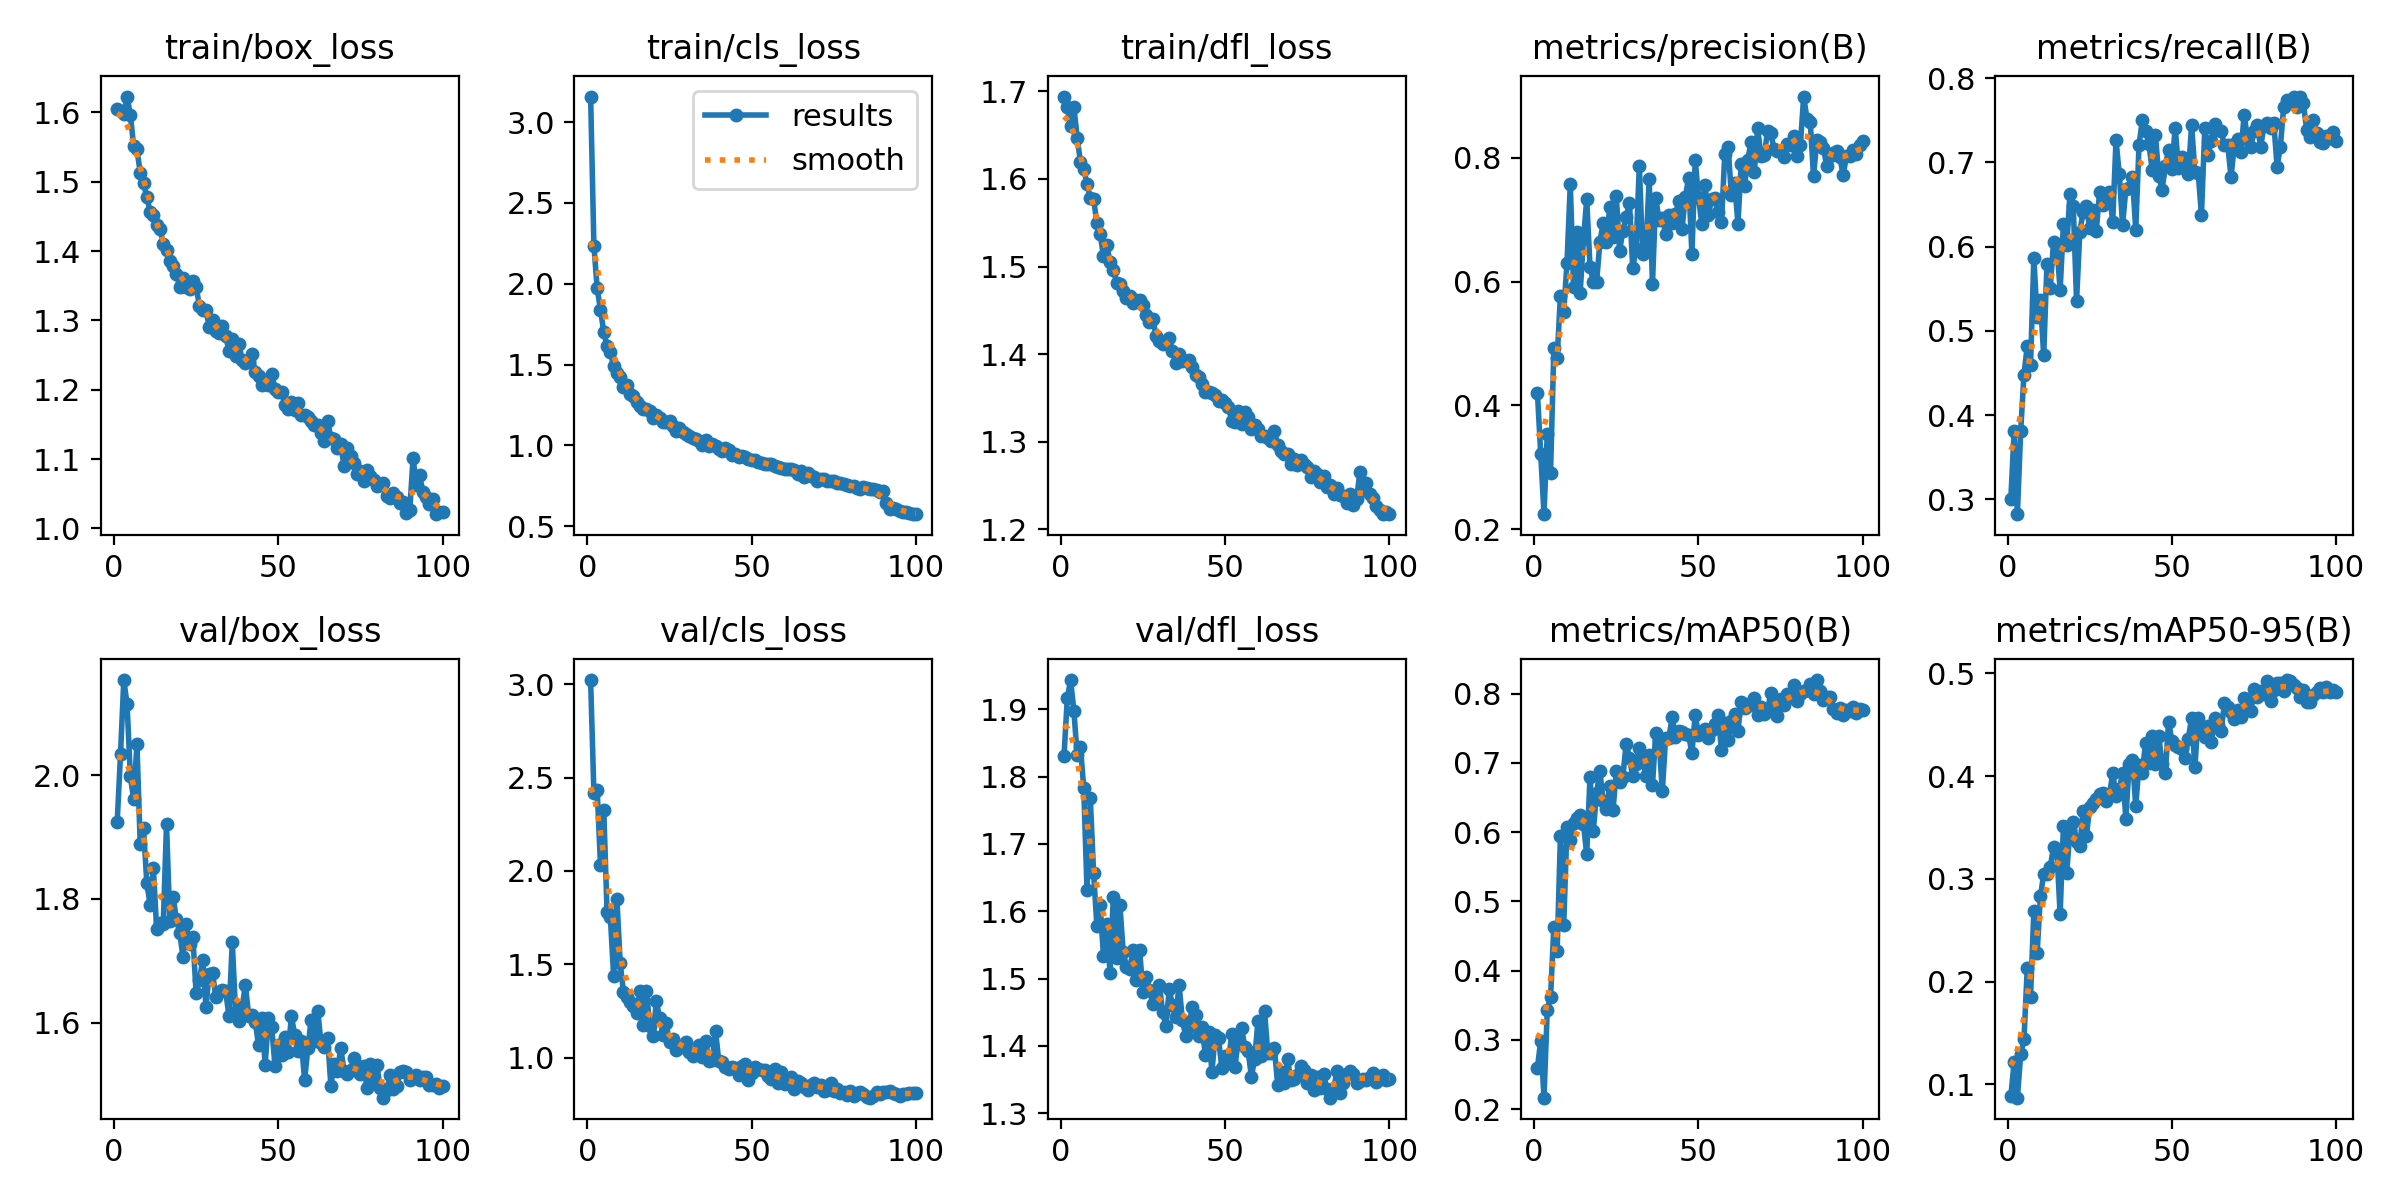

The table this chart was drawn from, first rows:
epoch, time, train/box_loss, train/cls_loss, train/dfl_loss, metrics/precision(B), metrics/recall(B), metrics/mAP50(B), metrics/mAP50-95(B), val/box_loss, val/cls_loss, val/dfl_loss, lr/pg0, lr/pg1, lr/pg2
1, 147.4, 1.605, 3.158, 1.694, 0.4204, 0.3, 0.2599, 0.08824, 1.925, 3.023, 1.831, 0.000367, 0.000367, 0.000367
2, 291.5, 1.603, 2.236, 1.683, 0.322, 0.3809, 0.2987, 0.1214, 2.033, 2.417, 1.916, 0.00073, 0.00073, 0.00073
3, 433.3, 1.598, 1.971, 1.661, 0.2243, 0.2825, 0.2166, 0.08709, 2.154, 2.433, 1.943, 0.001086, 0.001086, 0.001086
4, 568.1, 1.623, 1.84, 1.682, 0.3543, 0.3809, 0.3434, 0.1292, 2.115, 2.032, 1.898, 0.001078, 0.001078, 0.001078
5, 727.2, 1.596, 1.703, 1.647, 0.2915, 0.4482, 0.3618, 0.1438, 1.998, 2.328, 1.831, 0.001067, 0.001067, 0.001067
6, 892.5, 1.552, 1.616, 1.62, 0.4923, 0.4823, 0.4637, 0.2133, 1.961, 1.78, 1.844, 0.001056, 0.001056, 0.001056
7, 1064, 1.547, 1.576, 1.612, 0.4759, 0.4591, 0.4281, 0.1851, 2.05, 1.753, 1.783, 0.001045, 0.001045, 0.001045
8, 1206, 1.513, 1.491, 1.594, 0.5771, 0.5867, 0.595, 0.2683, 1.888, 1.438, 1.631, 0.001034, 0.001034, 0.001034
9, 1343, 1.498, 1.45, 1.578, 0.55, 0.5165, 0.4662, 0.2276, 1.915, 1.848, 1.767, 0.001023, 0.001023, 0.001023
10, 1465, 1.478, 1.424, 1.577, 0.6299, 0.5367, 0.6068, 0.2828, 1.826, 1.507, 1.657, 0.001012, 0.001012, 0.001012
11, 1604, 1.457, 1.363, 1.549, 0.758, 0.4712, 0.5892, 0.3044, 1.791, 1.35, 1.579, 0.001001, 0.001001, 0.001001
12, 1743, 1.453, 1.375, 1.537, 0.5907, 0.5796, 0.6139, 0.3046, 1.849, 1.322, 1.609, 0.00099, 0.00099, 0.00099
13, 1891, 1.438, 1.318, 1.512, 0.6808, 0.5511, 0.6203, 0.3117, 1.751, 1.299, 1.534, 0.000979, 0.000979, 0.000979
14, 2027, 1.432, 1.306, 1.525, 0.5812, 0.606, 0.6251, 0.3309, 1.761, 1.275, 1.581, 0.000968, 0.000968, 0.000968
15, 2168, 1.411, 1.269, 1.505, 0.6683, 0.6016, 0.6118, 0.3285, 1.759, 1.24, 1.508, 0.000957, 0.000957, 0.000957
16, 2314, 1.401, 1.245, 1.497, 0.7325, 0.5485, 0.568, 0.2654, 1.921, 1.357, 1.621, 0.000946, 0.000946, 0.000946
17, 2461, 1.385, 1.224, 1.482, 0.6241, 0.6266, 0.6803, 0.3512, 1.765, 1.174, 1.53, 0.000935, 0.000935, 0.000935
18, 2619, 1.378, 1.227, 1.48, 0.5996, 0.6019, 0.6015, 0.3056, 1.804, 1.357, 1.609, 0.000924, 0.000924, 0.000924
19, 2803, 1.367, 1.215, 1.472, 0.5988, 0.6626, 0.6566, 0.3478, 1.767, 1.168, 1.54, 0.000913, 0.000913, 0.000913
20, 2966, 1.348, 1.171, 1.464, 0.6633, 0.6481, 0.6878, 0.3553, 1.745, 1.115, 1.517, 0.000902, 0.000902, 0.000902
21, 3139, 1.361, 1.186, 1.467, 0.6949, 0.5355, 0.6448, 0.336, 1.707, 1.302, 1.515, 0.000891, 0.000891, 0.000891
22, 3320, 1.349, 1.168, 1.459, 0.6631, 0.618, 0.6337, 0.3323, 1.759, 1.212, 1.542, 0.00088, 0.00088, 0.00088
23, 3485, 1.346, 1.148, 1.462, 0.7209, 0.6413, 0.6667, 0.3658, 1.727, 1.122, 1.498, 0.000869, 0.000869, 0.000869
24, 3628, 1.356, 1.143, 1.462, 0.6712, 0.6485, 0.6317, 0.3419, 1.739, 1.183, 1.543, 0.000858, 0.000858, 0.000858
25, 3766, 1.348, 1.148, 1.456, 0.7374, 0.6221, 0.6877, 0.3697, 1.648, 1.083, 1.48, 0.000847, 0.000847, 0.000847
26, 3911, 1.321, 1.12, 1.445, 0.6496, 0.6439, 0.673, 0.374, 1.668, 1.1, 1.503, 0.000836, 0.000836, 0.000836
27, 4045, 1.315, 1.089, 1.437, 0.6823, 0.6192, 0.6801, 0.3777, 1.701, 1.039, 1.484, 0.000825, 0.000825, 0.000825
28, 4187, 1.314, 1.106, 1.44, 0.7039, 0.6646, 0.728, 0.3826, 1.626, 1.056, 1.462, 0.000814, 0.000814, 0.000814
29, 4325, 1.291, 1.081, 1.421, 0.7273, 0.65, 0.7067, 0.3836, 1.679, 1.058, 1.466, 0.000803, 0.000803, 0.000803
30, 4469, 1.301, 1.073, 1.415, 0.6216, 0.6543, 0.6808, 0.3761, 1.681, 1.085, 1.491, 0.000792, 0.000792, 0.000792
31, 4594, 1.284, 1.057, 1.412, 0.6529, 0.665, 0.6983, 0.3811, 1.641, 1.031, 1.451, 0.000781, 0.000781, 0.000781
32, 4742, 1.282, 1.049, 1.415, 0.7874, 0.6299, 0.7213, 0.4028, 1.65, 1.01, 1.429, 0.00077, 0.00077, 0.00077
33, 4889, 1.292, 1.042, 1.418, 0.6449, 0.7269, 0.7062, 0.3808, 1.653, 1.029, 1.484, 0.000759, 0.000759, 0.000759
34, 5036, 1.278, 1.028, 1.404, 0.6501, 0.686, 0.6816, 0.3874, 1.65, 1.07, 1.46, 0.000748, 0.000748, 0.000748
35, 5173, 1.255, 1.002, 1.39, 0.765, 0.6258, 0.7109, 0.4026, 1.61, 1.005, 1.443, 0.000737, 0.000737, 0.000737
36, 5314, 1.273, 1.031, 1.4, 0.596, 0.6689, 0.6675, 0.3586, 1.731, 1.091, 1.491, 0.000726, 0.000726, 0.000726
37, 5452, 1.249, 0.9989, 1.393, 0.7357, 0.6693, 0.7435, 0.4121, 1.617, 0.9822, 1.439, 0.000715, 0.000715, 0.000715
38, 5581, 1.266, 1.011, 1.393, 0.6987, 0.683, 0.7326, 0.416, 1.602, 0.9863, 1.415, 0.000704, 0.000704, 0.000704
39, 5716, 1.243, 0.9972, 1.393, 0.702, 0.6199, 0.6593, 0.371, 1.625, 1.143, 1.428, 0.000693, 0.000693, 0.000693
40, 5862, 1.238, 0.9766, 1.385, 0.6773, 0.7206, 0.7364, 0.4104, 1.66, 0.9809, 1.457, 0.000682, 0.000682, 0.000682
41, 6003, 1.241, 0.9654, 1.376, 0.7075, 0.7499, 0.7361, 0.4034, 1.611, 0.9786, 1.446, 0.000671, 0.000671, 0.000671
42, 6150, 1.251, 0.9867, 1.374, 0.6952, 0.7371, 0.7665, 0.4325, 1.613, 0.952, 1.415, 0.00066, 0.00066, 0.00066
43, 6292, 1.225, 0.9712, 1.366, 0.7083, 0.7224, 0.7377, 0.4131, 1.601, 0.9384, 1.427, 0.000649, 0.000649, 0.000649
44, 6466, 1.22, 0.9413, 1.356, 0.7299, 0.6914, 0.7455, 0.4394, 1.563, 0.9472, 1.386, 0.000638, 0.000638, 0.000638
45, 6650, 1.206, 0.9492, 1.357, 0.6849, 0.7324, 0.744, 0.4122, 1.608, 0.9445, 1.421, 0.000627, 0.000627, 0.000627
46, 6839, 1.21, 0.931, 1.356, 0.737, 0.6843, 0.7411, 0.4392, 1.531, 0.9096, 1.361, 0.000616, 0.000616, 0.000616
47, 7026, 1.206, 0.9331, 1.353, 0.7667, 0.6674, 0.7403, 0.4115, 1.607, 0.9565, 1.416, 0.0006051, 0.0006051, 0.0006051
48, 7211, 1.222, 0.9264, 1.347, 0.6438, 0.6964, 0.7136, 0.4032, 1.592, 0.9643, 1.411, 0.0005941, 0.0005941, 0.0005941
49, 7392, 1.201, 0.9173, 1.348, 0.7968, 0.715, 0.7696, 0.4529, 1.53, 0.8808, 1.367, 0.0005831, 0.0005831, 0.0005831
50, 7580, 1.197, 0.9103, 1.345, 0.736, 0.6923, 0.7397, 0.4339, 1.564, 0.9159, 1.386, 0.0005721, 0.0005721, 0.0005721
51, 7763, 1.196, 0.9124, 1.34, 0.6934, 0.7414, 0.7454, 0.4302, 1.548, 0.9479, 1.374, 0.0005611, 0.0005611, 0.0005611
52, 7940, 1.177, 0.8984, 1.324, 0.7555, 0.6934, 0.7488, 0.4279, 1.577, 0.9384, 1.418, 0.0005501, 0.0005501, 0.0005501
53, 8120, 1.172, 0.891, 1.323, 0.7074, 0.706, 0.736, 0.4259, 1.553, 0.9334, 1.369, 0.0005391, 0.0005391, 0.0005391
54, 8289, 1.182, 0.8868, 1.335, 0.7333, 0.6983, 0.7471, 0.4177, 1.61, 0.935, 1.408, 0.0005281, 0.0005281, 0.0005281
55, 8469, 1.171, 0.8842, 1.32, 0.7356, 0.6858, 0.7556, 0.4365, 1.58, 0.9009, 1.426, 0.0005171, 0.0005171, 0.0005171
56, 8639, 1.18, 0.8877, 1.334, 0.7126, 0.7447, 0.7693, 0.4565, 1.554, 0.8831, 1.399, 0.0005061, 0.0005061, 0.0005061
57, 8821, 1.163, 0.874, 1.329, 0.6962, 0.6888, 0.718, 0.4086, 1.571, 0.9397, 1.393, 0.0004951, 0.0004951, 0.0004951
58, 8961, 1.163, 0.8666, 1.315, 0.8055, 0.6875, 0.7578, 0.4568, 1.507, 0.8653, 1.354, 0.0004841, 0.0004841, 0.0004841
59, 9088, 1.161, 0.8602, 1.32, 0.8179, 0.6379, 0.7335, 0.4443, 1.559, 0.9204, 1.38, 0.0004731, 0.0004731, 0.0004731
60, 9218, 1.155, 0.8555, 1.315, 0.7405, 0.7406, 0.76, 0.4381, 1.605, 0.8608, 1.438, 0.0004621, 0.0004621, 0.0004621
... 40 more rows
